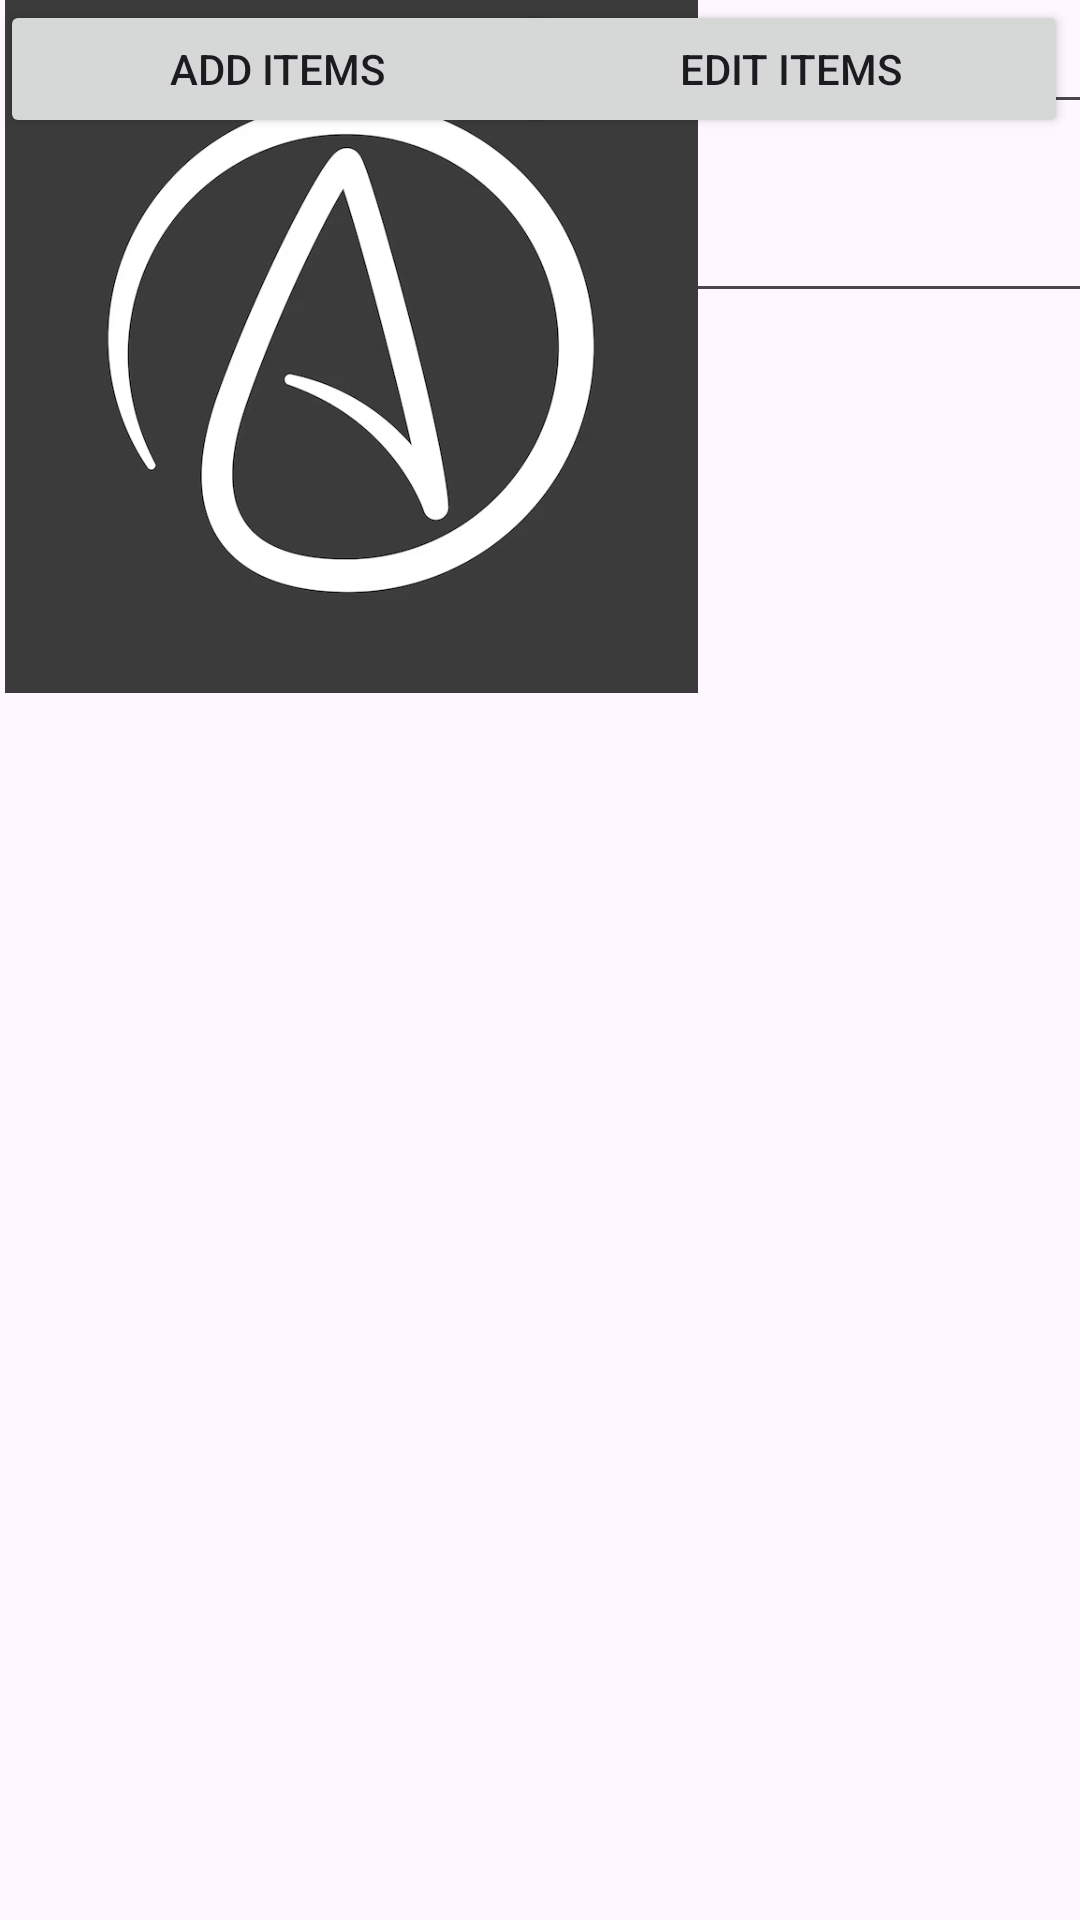

Produce the Android XML layout that renders to this screen, including the resource entries it uses.
<!-- AndroidManifest.xml: application theme Theme.AUCTIONNEARAPP -->
<!-- res/layout/activity_add_items.xml -->
<?xml version="1.0" encoding="utf-8"?>
<androidx.constraintlayout.widget.ConstraintLayout xmlns:android="http://schemas.android.com/apk/res/android"
    xmlns:app="http://schemas.android.com/apk/res-auto"
    xmlns:tools="http://schemas.android.com/tools"
    android:layout_width="match_parent"
    android:layout_height="match_parent"
    tools:context=".AddItemsActivity">


    <EditText
        android:id="@+id/edtauctionitem"
        android:layout_width="373dp"
        android:layout_height="0dp"
        android:ems="10"
        android:hint="Auction item"
        android:inputType="text"
        tools:layout_editor_absoluteX="16dp"
        tools:layout_editor_absoluteY="16dp" />

    <EditText
        android:id="@+id/edtitemdesc"
        android:layout_width="371dp"
        android:layout_height="0dp"
        android:ems="10"
        android:hint="Item Description"
        android:inputType="textMultiLine"
        android:lines="4"
        android:minLines="4"
        tools:layout_editor_absoluteX="16dp"
        tools:layout_editor_absoluteY="84dp" />

    <EditText
        android:id="@+id/edtquantity"
        android:layout_width="371dp"
        android:layout_height="0dp"
        android:ems="10"
        android:hint="Quantity"
        android:inputType="text"
        tools:layout_editor_absoluteX="18dp"
        tools:layout_editor_absoluteY="217dp" />

    <ImageView
        android:id="@+id/imageView"
        android:layout_width="234dp"
        android:layout_height="231dp"
        app:srcCompat="@drawable/img_1"
        tools:layout_editor_absoluteX="88dp"
        tools:layout_editor_absoluteY="303dp" />

    <Button
        android:id="@+id/btnadditems"
        android:layout_width="185dp"
        android:layout_height="46dp"
        android:text="ADD ITEMS"
        app:layout_constraintEnd_toStartOf="@+id/btnedititems"
        app:layout_constraintHorizontal_bias="0.0"
        app:layout_constraintStart_toStartOf="parent"
        tools:layout_editor_absoluteY="634dp" />

    <Button
        android:id="@+id/btnedititems"
        android:layout_width="185dp"
        android:layout_height="46dp"
        android:layout_marginEnd="4dp"
        android:text="EDIT ITEMS"
        app:layout_constraintEnd_toEndOf="parent"
        tools:layout_editor_absoluteY="634dp" />


</androidx.constraintlayout.widget.ConstraintLayout>
<!-- resources referenced by this layout -->
<resources>
  <!-- drawable img_1: png bitmap (drawable, 66122 bytes) -->
  <style name="Theme.AUCTIONNEARAPP" parent="Base.Theme.AUCTIONNEARAPP" />
  <style name="Base.Theme.AUCTIONNEARAPP" parent="Theme.Material3.DayNight.NoActionBar">
          
          
      </style>
</resources>
